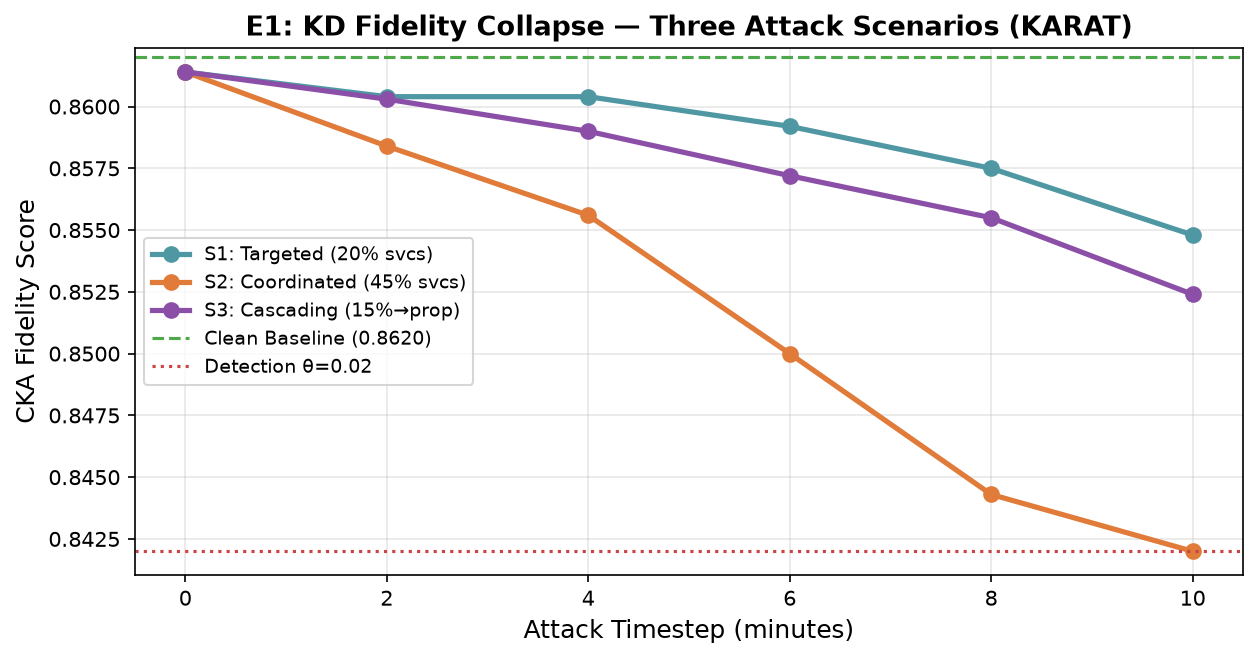

Values plotted in this chart, from the file beside it:
scenario, timestep, cka_score, cka_drop
S1_targeted, 0, 0.8614, 0.0006
S1_targeted, 2, 0.8604, 0.0016
S1_targeted, 4, 0.8604, 0.0016
S1_targeted, 6, 0.8592, 0.0028
S1_targeted, 8, 0.8575, 0.0046
S1_targeted, 10, 0.8548, 0.0072
S2_coordinated, 0, 0.8614, 0.0006
S2_coordinated, 2, 0.8584, 0.0036
S2_coordinated, 4, 0.8556, 0.0064
S2_coordinated, 6, 0.85, 0.0121
S2_coordinated, 8, 0.8443, 0.0177
S2_coordinated, 10, 0.842, 0.0201
S3_cascading, 0, 0.8614, 0.0006
S3_cascading, 2, 0.8603, 0.0018
S3_cascading, 4, 0.859, 0.003
S3_cascading, 6, 0.8572, 0.0048
S3_cascading, 8, 0.8555, 0.0066
S3_cascading, 10, 0.8524, 0.0096
